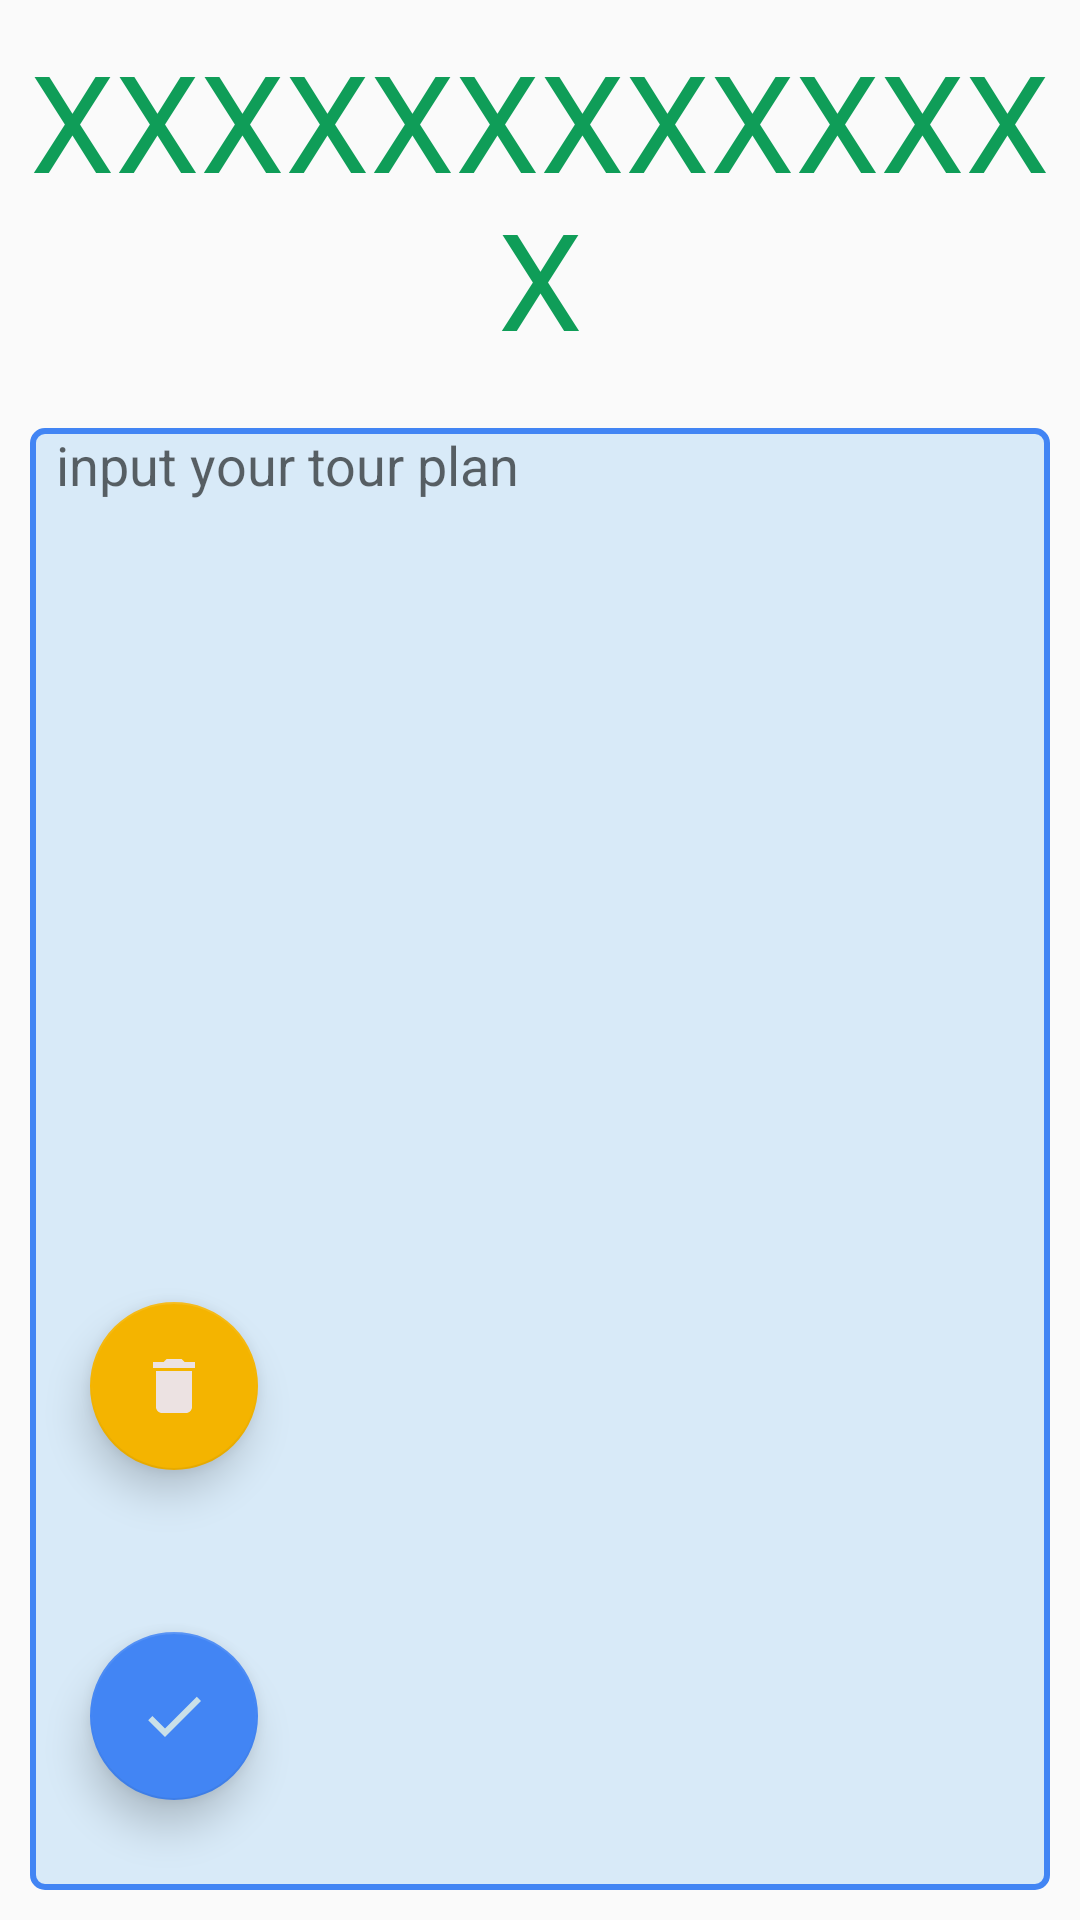

This screen was rendered from an Android layout file. Write that file and the resources it references.
<!-- AndroidManifest.xml: application theme Theme.TourPlan -->
<!-- res/layout/layout_tourtext.xml -->
<?xml version="1.0" encoding="utf-8"?>
<LinearLayout xmlns:android="http://schemas.android.com/apk/res/android"
    xmlns:app="http://schemas.android.com/apk/res-auto"
    android:orientation="vertical"
    android:layout_width="match_parent"
    android:layout_height="match_parent">




    <TextView
        android:id="@+id/tv_your_tourname"
        android:layout_width="match_parent"
        android:layout_height="wrap_content"
        android:gravity="center"
        android:layout_margin="10dp"
        android:text="XXXXXXXXXXXXX"
        android:textSize="45dp"
        android:textColor="@color/app_green"/>



    <RelativeLayout
        android:layout_width="match_parent"
        android:layout_height="match_parent">

        <EditText
            android:id="@+id/et_start_write"
            android:layout_width="match_parent"
            android:layout_height="match_parent"
            android:elevation="4dp"
            android:layout_marginStart="10dp"
            android:layout_marginTop="10dp"
            android:layout_marginEnd="10dp"
            android:layout_marginBottom="10dp"
            android:background="@drawable/edit_boder_type_three"
            android:gravity="top"
            android:hint="  input your tour plan" />


        <com.google.android.material.floatingactionbutton.FloatingActionButton
            android:id="@+id/btn_save"
            android:layout_width="wrap_content"
            android:layout_height="wrap_content"
            android:layout_alignParentBottom="true"
            android:layout_alignParentLeft="true"
            android:layout_marginLeft="30dp"
            android:layout_marginBottom="40dp"
            android:src="@drawable/ic_baseline_done_24"
            app:backgroundTint="@color/google_blue"
            app:elevation="8dp" />











        <com.google.android.material.floatingactionbutton.FloatingActionButton
            android:id="@+id/btn_delete"
            android:layout_width="wrap_content"
            android:layout_height="wrap_content"
            android:layout_alignParentBottom="true"
            android:layout_alignParentLeft="true"
            android:layout_marginBottom="150dp"
            android:layout_marginLeft="30dp"
            android:src="@drawable/ic_baseline_delete_24"
            app:backgroundTint="@color/app_yellow"
            app:elevation="8dp"
            android:onClick="deleteplan"/>














    </RelativeLayout>








</LinearLayout>
<!-- resources referenced by this layout -->
<resources>
  <color name="app_green">#0F9D58</color>
  <color name="app_yellow">#F4B400</color>
  <color name="google_blue">#4285F4</color>
  <!-- drawable edit_boder_type_three (drawable) -->
  <?xml version="1.0" encoding="utf-8"?>
  <shape xmlns:android="http://schemas.android.com/apk/res/android"
      android:shape="rectangle">
  
      <stroke
          android:width="2dp"
          android:color="@color/google_blue"/>
  
      <solid android:color="#D5D2E7F8"/>
      <corners android:radius="4dp"/>
  
  </shape>
  <!-- drawable ic_baseline_delete_24 (drawable) -->
  <vector android:height="24dp" android:tint="#ECE2E2"
      android:viewportHeight="24" android:viewportWidth="24"
      android:width="24dp" xmlns:android="http://schemas.android.com/apk/res/android">
      <path android:fillColor="@android:color/white" android:pathData="M6,19c0,1.1 0.9,2 2,2h8c1.1,0 2,-0.9 2,-2V7H6v12zM19,4h-3.5l-1,-1h-5l-1,1H5v2h14V4z"/>
  </vector>
  <!-- drawable ic_baseline_done_24 (drawable) -->
  <vector android:height="24dp" android:tint="#CAE0E8"
      android:viewportHeight="24" android:viewportWidth="24"
      android:width="24dp" xmlns:android="http://schemas.android.com/apk/res/android">
      <path android:fillColor="@android:color/white" android:pathData="M9,16.2L4.8,12l-1.4,1.4L9,19 21,7l-1.4,-1.4L9,16.2z"/>
  </vector>
  <style name="Theme.TourPlan" parent="Theme.MaterialComponents.DayNight.NoActionBar.Bridge">
          
          <item name="colorPrimary">@color/app_green</item>
          <item name="colorPrimaryVariant">@color/app_green_dark</item>
          <item name="colorOnPrimary">@color/white</item>
          
          <item name="colorSecondary">@color/teal_200</item>
          <item name="colorSecondaryVariant">@color/teal_700</item>
          <item name="colorOnSecondary">@color/black</item>
          
          <item name="android:statusBarColor" tools:targetApi="l">#2CF6F3F3</item>
          
      </style>
  <color name="app_green_dark">#0B8043</color>
  <color name="white">#FFFFFFFF</color>
  <color name="teal_200">#FF03DAC5</color>
  <color name="teal_700">#FF018786</color>
  <color name="black">#FF000000</color>
</resources>
